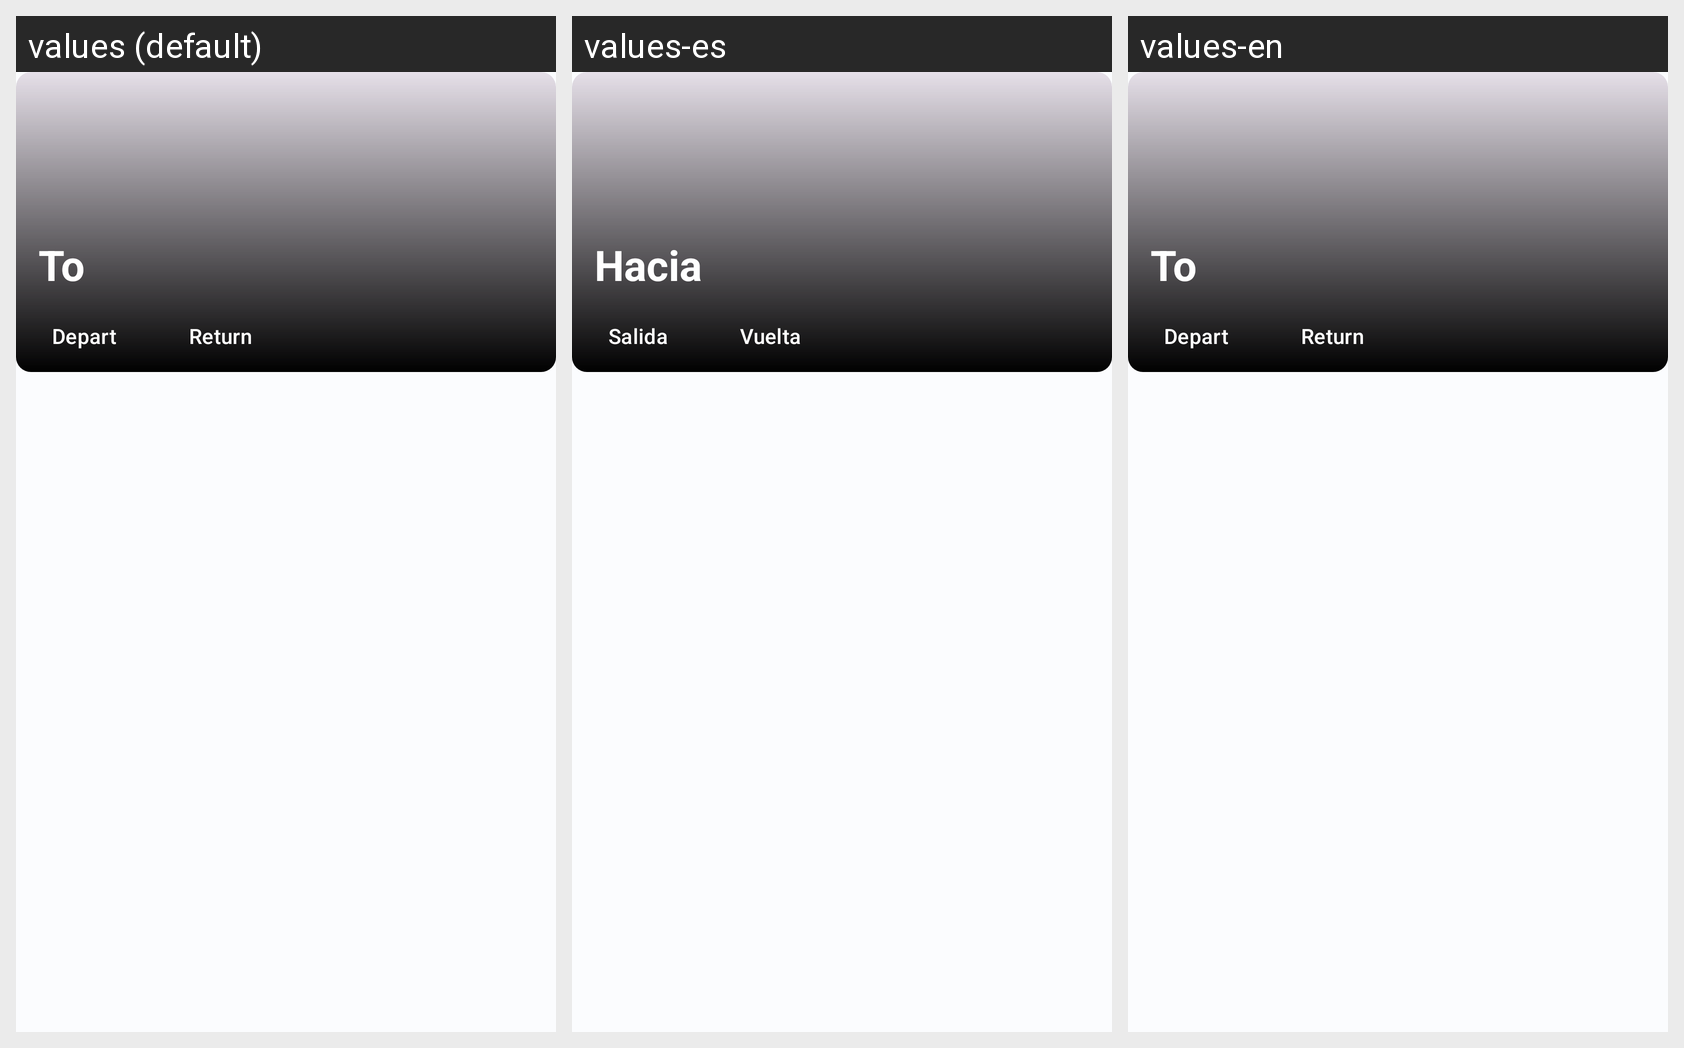

For this localized Android screen grid, give each drawn string resource with its value in every locale shown.
Android screen res/layout/reserva_layout.xml rendered under 3 locales, left to right: values (default), values-es, values-en. Device: Nexus 5 (rendered at 1080×1920; each locale shown at half size, 540×960, under a caption strip naming it); theme AppTheme.
Strings drawn on this screen, with the default value and each locale's value (text and hints the layout hard-codes, and strings that could not be matched under every locale, appear in the picture but are not listed):

to
  values: To
  values-es: Hacia
  values-en: To

depart
  values: Depart
  values-es: Salida
  values-en: Depart

returnn
  values: Return
  values-es: Vuelta
  values-en: Return
